Photos from the image-classification dataset "india_sentinel2" in the GitHub repository kavya-sajjit/deforestation-prediction-india. Its 2 classes are: deforested, intact forest.

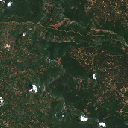
Label: intact forest

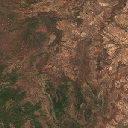
Label: deforested

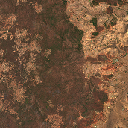
Label: deforested

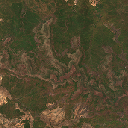
Label: deforested

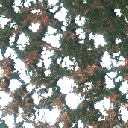
Label: deforested

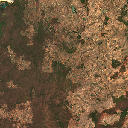
Label: deforested
